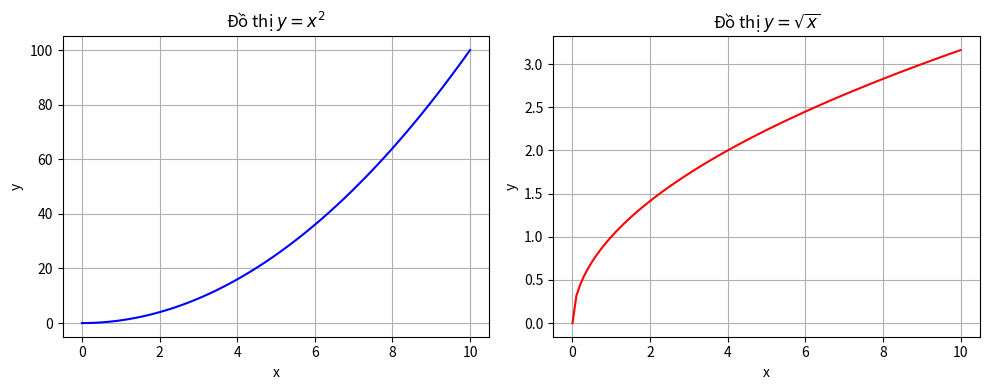

This chart was generated by the following Python code:
import matplotlib.pyplot as plt
import numpy as np

x = np.linspace(0, 10, 100)
y1 = x**2
y2 = np.sqrt(x)

fig, (ax1, ax2) = plt.subplots(1, 2, figsize=(10, 4))

ax1.plot(x, y1, color='blue', label='$y = x^2$')
ax1.set_title("Đồ thị $y = x^2$")
ax1.set_xlabel("x")
ax1.set_ylabel("y")
ax1.grid(True)

ax2.plot(x, y2, color='red', label='$y = \sqrt{x}$')
ax2.set_title("Đồ thị $y = \sqrt{x}$")
ax2.set_xlabel("x")
ax2.set_ylabel("y")
ax2.grid(True)
plt.tight_layout()
plt.show()
